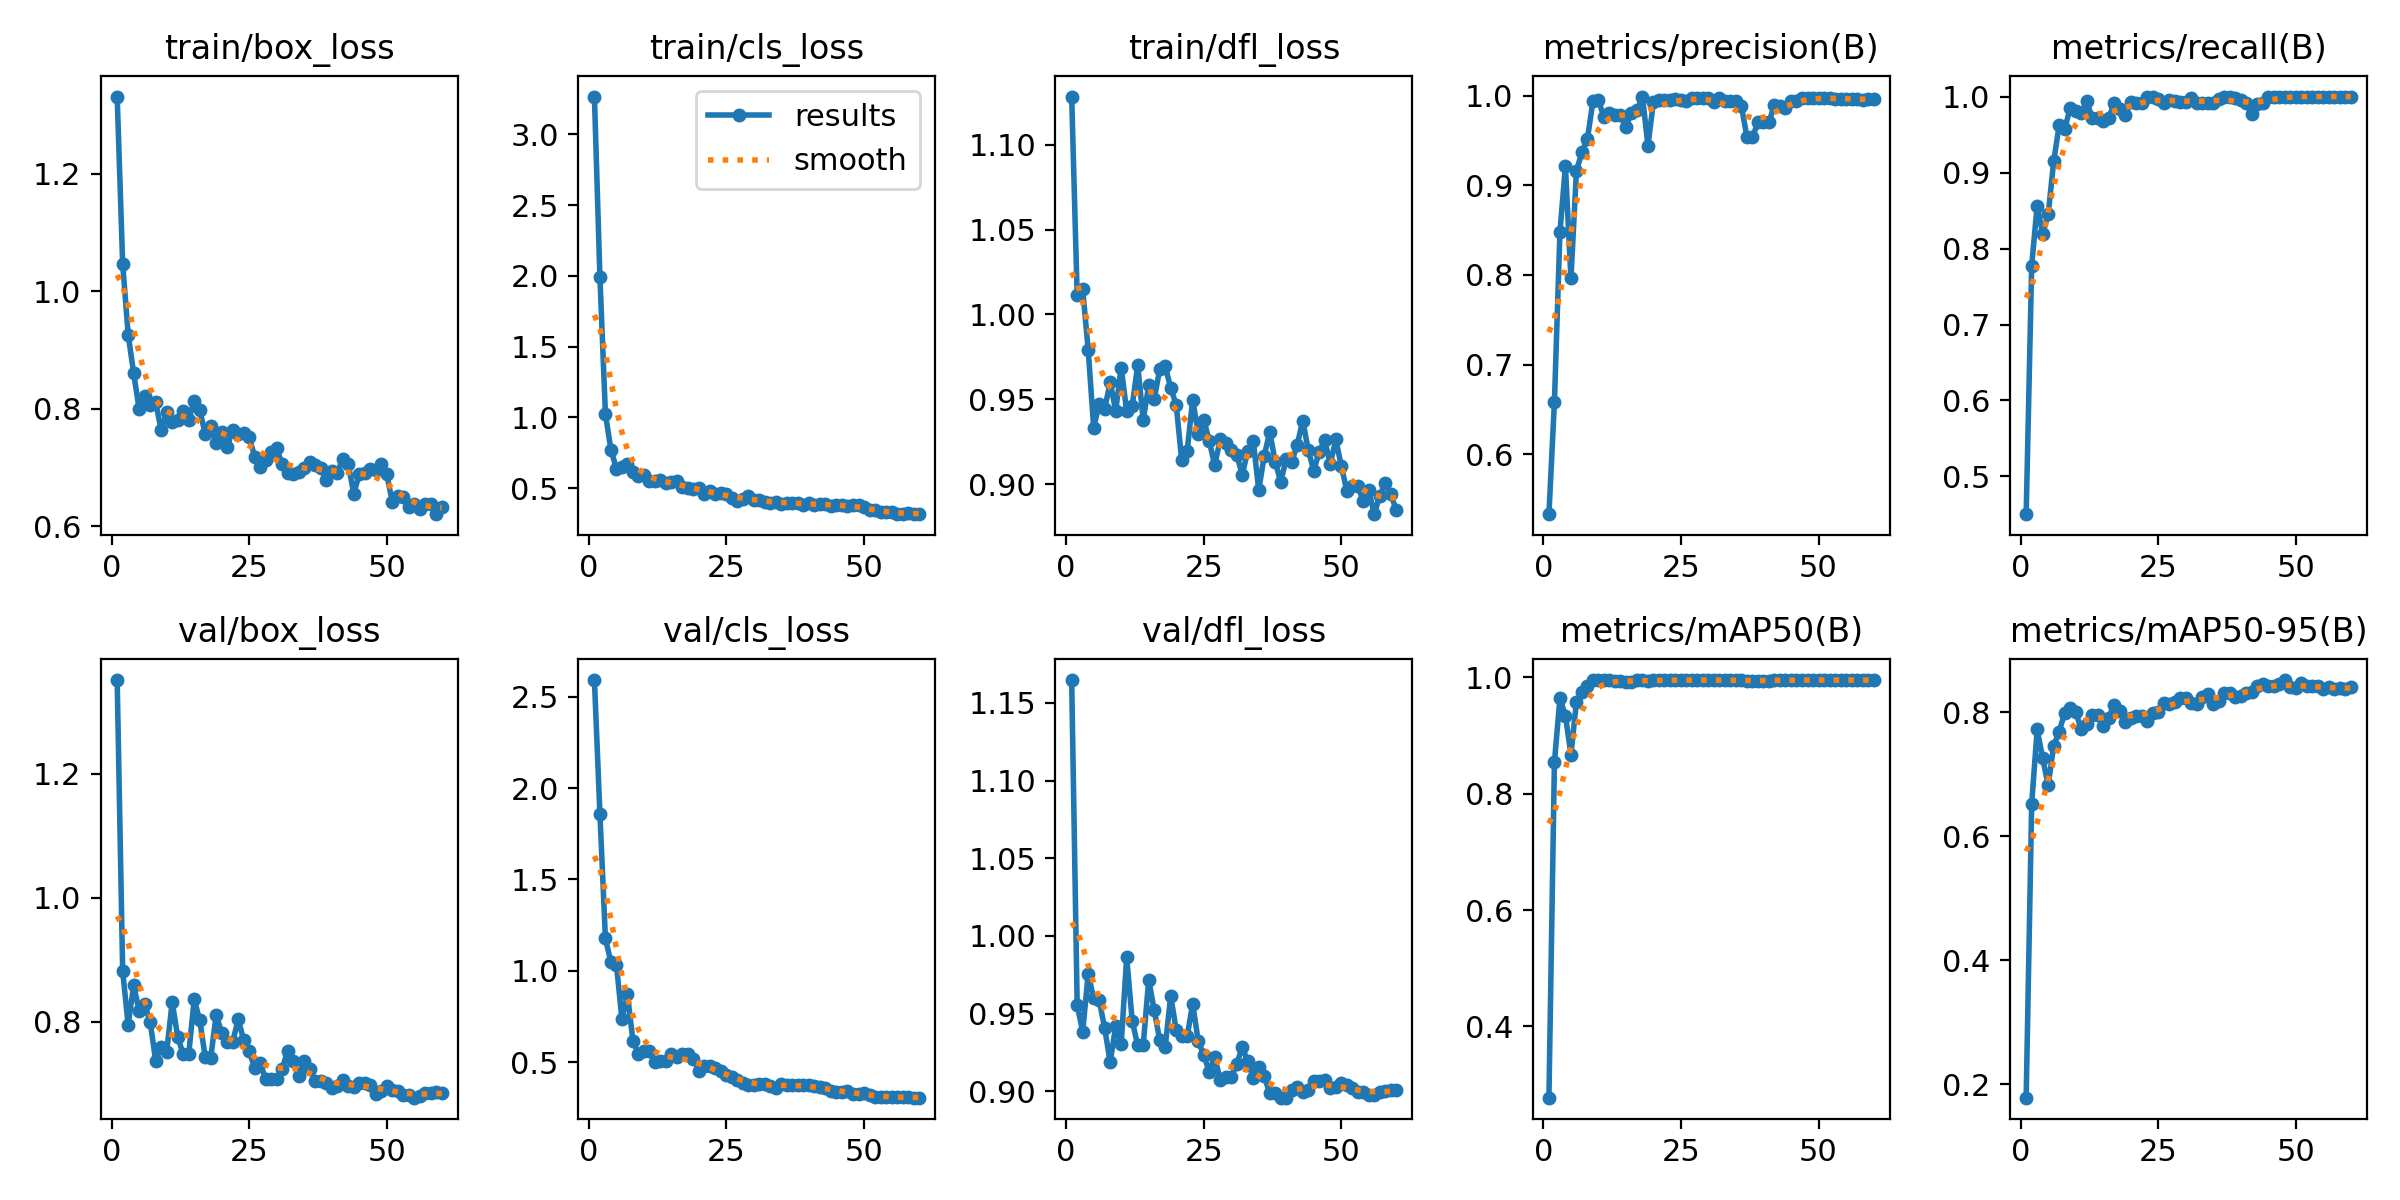

Source data for this figure (header and first rows):
epoch, time, train/box_loss, train/cls_loss, train/dfl_loss, metrics/precision(B), metrics/recall(B), metrics/mAP50(B), metrics/mAP50-95(B), val/box_loss, val/cls_loss, val/dfl_loss, lr/pg0, lr/pg1, lr/pg2
1, 2.948, 1.331, 3.266, 1.128, 0.533, 0.4504, 0.2777, 0.1782, 1.352, 2.591, 1.165, 8.574e-05, 8.574e-05, 8.574e-05
2, 4.187, 1.046, 1.99, 1.011, 0.6583, 0.7775, 0.8542, 0.6519, 0.8815, 1.858, 0.9556, 0.0001827, 0.0001827, 0.0001827
3, 5.42, 0.9259, 1.024, 1.015, 0.8475, 0.8564, 0.9633, 0.7718, 0.7954, 1.177, 0.9382, 0.0002764, 0.0002764, 0.0002764
4, 6.626, 0.86, 0.7715, 0.9793, 0.9212, 0.8192, 0.9341, 0.7257, 0.8589, 1.047, 0.9756, 0.0003667, 0.0003667, 0.0003667
5, 7.788, 0.7986, 0.6389, 0.9333, 0.7961, 0.8448, 0.8667, 0.6816, 0.8175, 1.034, 0.9597, 0.0004538, 0.0004538, 0.0004538
6, 8.968, 0.822, 0.648, 0.947, 0.9157, 0.9146, 0.9577, 0.7456, 0.8289, 0.7349, 0.9585, 0.0005376, 0.0005376, 0.0005376
7, 10.13, 0.8065, 0.6718, 0.9442, 0.9373, 0.9621, 0.9742, 0.7684, 0.7992, 0.8723, 0.9406, 0.000618, 0.000618, 0.000618
8, 11.3, 0.8107, 0.611, 0.9601, 0.9519, 0.9576, 0.9851, 0.7988, 0.7374, 0.6175, 0.9185, 0.0006952, 0.0006952, 0.0006952
9, 12.48, 0.7633, 0.5842, 0.9433, 0.9937, 0.9844, 0.9947, 0.807, 0.7598, 0.5432, 0.9421, 0.000769, 0.000769, 0.000769
10, 13.67, 0.7942, 0.5914, 0.9687, 0.9947, 0.9813, 0.9947, 0.7997, 0.7522, 0.5626, 0.9303, 0.0008396, 0.0008396, 0.0008396
11, 14.84, 0.7777, 0.5498, 0.9428, 0.9761, 0.9782, 0.9948, 0.7724, 0.8323, 0.563, 0.9862, 0.0009068, 0.0009068, 0.0009068
12, 15.99, 0.7806, 0.5527, 0.9459, 0.9809, 0.9939, 0.9944, 0.7811, 0.7759, 0.499, 0.9454, 0.0009708, 0.0009708, 0.0009708
13, 17.13, 0.7968, 0.5552, 0.9701, 0.9781, 0.9718, 0.9931, 0.7944, 0.748, 0.5092, 0.9295, 0.001031, 0.001031, 0.001031
14, 18.26, 0.7807, 0.5387, 0.9379, 0.9781, 0.9718, 0.9931, 0.7944, 0.748, 0.5092, 0.9295, 0.001089, 0.001089, 0.001089
15, 19.41, 0.8134, 0.5453, 0.9581, 0.9652, 0.9677, 0.9922, 0.7769, 0.8362, 0.5432, 0.9717, 0.001099, 0.001099, 0.001099
16, 20.58, 0.7978, 0.5532, 0.9502, 0.9809, 0.9715, 0.9915, 0.7909, 0.8029, 0.5265, 0.9524, 0.001075, 0.001075, 0.001075
17, 21.71, 0.7571, 0.5114, 0.9675, 0.9837, 0.9917, 0.9943, 0.8119, 0.7439, 0.5433, 0.9329, 0.001052, 0.001052, 0.001052
18, 22.89, 0.7707, 0.5, 0.9695, 0.999, 0.9833, 0.9943, 0.8011, 0.7421, 0.5447, 0.9283, 0.001028, 0.001028, 0.001028
19, 24.05, 0.7413, 0.4979, 0.9567, 0.9442, 0.9751, 0.9926, 0.7833, 0.8117, 0.5184, 0.9614, 0.001005, 0.001005, 0.001005
20, 25.25, 0.7606, 0.5025, 0.9467, 0.9933, 0.9929, 0.995, 0.79, 0.7815, 0.4543, 0.9395, 0.000981, 0.000981, 0.000981
21, 26.41, 0.7355, 0.4577, 0.9139, 0.9955, 0.9917, 0.9948, 0.7938, 0.768, 0.4801, 0.9356, 0.0009574, 0.0009574, 0.0009574
22, 27.58, 0.7637, 0.4826, 0.9197, 0.9955, 0.9917, 0.9948, 0.7938, 0.768, 0.4801, 0.9356, 0.0009339, 0.0009339, 0.0009339
23, 28.74, 0.7577, 0.4595, 0.9498, 0.995, 1, 0.995, 0.7854, 0.8043, 0.4678, 0.9563, 0.0009103, 0.0009103, 0.0009103
24, 29.91, 0.7579, 0.4677, 0.9297, 0.9959, 1, 0.995, 0.7987, 0.7704, 0.4513, 0.9322, 0.0008867, 0.0008867, 0.0008867
25, 31.07, 0.751, 0.4562, 0.938, 0.9955, 0.9974, 0.995, 0.7999, 0.7531, 0.4285, 0.9235, 0.0008631, 0.0008631, 0.0008631
26, 32.21, 0.7181, 0.4292, 0.9255, 0.9937, 0.9917, 0.9948, 0.814, 0.7248, 0.4202, 0.9125, 0.0008395, 0.0008395, 0.0008395
27, 33.4, 0.7009, 0.4131, 0.9111, 0.9975, 0.9952, 0.995, 0.8133, 0.7331, 0.4009, 0.922, 0.000816, 0.000816, 0.000816
28, 34.56, 0.7131, 0.4223, 0.9264, 0.9978, 0.9939, 0.995, 0.8158, 0.7079, 0.3836, 0.9075, 0.0007924, 0.0007924, 0.0007924
29, 35.73, 0.7268, 0.4425, 0.9239, 0.9979, 0.9932, 0.995, 0.8226, 0.7085, 0.3739, 0.9089, 0.0007688, 0.0007688, 0.0007688
30, 36.9, 0.7325, 0.4141, 0.92, 0.9979, 0.9932, 0.995, 0.8226, 0.7085, 0.3739, 0.9089, 0.0007452, 0.0007452, 0.0007452
31, 38.07, 0.705, 0.4188, 0.9174, 0.9928, 0.9984, 0.995, 0.8148, 0.7248, 0.3799, 0.9175, 0.0007216, 0.0007216, 0.0007216
32, 39.21, 0.6897, 0.4029, 0.9055, 0.9969, 0.9917, 0.9948, 0.8129, 0.7533, 0.3794, 0.9283, 0.0006981, 0.0006981, 0.0006981
33, 40.39, 0.6883, 0.3953, 0.9195, 0.994, 0.9917, 0.9948, 0.824, 0.7373, 0.372, 0.9193, 0.0006745, 0.0006745, 0.0006745
34, 41.61, 0.6926, 0.4028, 0.9257, 0.9941, 0.9917, 0.9948, 0.8293, 0.7126, 0.3604, 0.9084, 0.0006509, 0.0006509, 0.0006509
35, 42.79, 0.6988, 0.391, 0.8965, 0.9937, 0.991, 0.9947, 0.8125, 0.7363, 0.3782, 0.9158, 0.0006273, 0.0006273, 0.0006273
36, 43.94, 0.7098, 0.3989, 0.9166, 0.988, 0.9971, 0.9948, 0.8177, 0.7241, 0.3736, 0.9095, 0.0006038, 0.0006038, 0.0006038
37, 45.11, 0.704, 0.3931, 0.9308, 0.9537, 1, 0.9934, 0.8299, 0.7052, 0.3737, 0.8988, 0.0005802, 0.0005802, 0.0005802
38, 46.26, 0.6993, 0.3983, 0.9131, 0.9537, 1, 0.9934, 0.8299, 0.7052, 0.3737, 0.8988, 0.0005566, 0.0005566, 0.0005566
39, 47.44, 0.6779, 0.3841, 0.9014, 0.9703, 0.9982, 0.994, 0.8243, 0.7007, 0.3761, 0.8958, 0.000533, 0.000533, 0.000533
40, 48.6, 0.6945, 0.395, 0.9148, 0.9707, 0.9955, 0.994, 0.8252, 0.6931, 0.3768, 0.8959, 0.0005094, 0.0005094, 0.0005094
41, 49.78, 0.6908, 0.3816, 0.9131, 0.9703, 0.9911, 0.994, 0.8308, 0.6962, 0.3701, 0.901, 0.0004859, 0.0004859, 0.0004859
42, 50.98, 0.7138, 0.391, 0.9231, 0.9901, 0.9767, 0.9942, 0.8326, 0.706, 0.3636, 0.9028, 0.0004623, 0.0004623, 0.0004623
43, 52.15, 0.7055, 0.3869, 0.9374, 0.9889, 0.9897, 0.9944, 0.8427, 0.6972, 0.3575, 0.8992, 0.0004387, 0.0004387, 0.0004387
44, 53.36, 0.6554, 0.3745, 0.9202, 0.9861, 0.9919, 0.9948, 0.8459, 0.6948, 0.3441, 0.9007, 0.0004151, 0.0004151, 0.0004151
45, 54.52, 0.6883, 0.3795, 0.9078, 0.9943, 0.999, 0.995, 0.8415, 0.7021, 0.3367, 0.9068, 0.0003915, 0.0003915, 0.0003915
46, 55.68, 0.6902, 0.381, 0.9191, 0.9943, 0.999, 0.995, 0.8415, 0.7021, 0.3367, 0.9068, 0.000368, 0.000368, 0.000368
47, 56.82, 0.6974, 0.3758, 0.926, 0.9976, 1, 0.995, 0.8446, 0.6983, 0.3411, 0.9072, 0.0003444, 0.0003444, 0.0003444
48, 57.97, 0.6948, 0.3829, 0.9118, 0.9976, 1, 0.995, 0.8515, 0.6845, 0.3285, 0.902, 0.0003208, 0.0003208, 0.0003208
49, 59.15, 0.7053, 0.3819, 0.9263, 0.9978, 1, 0.995, 0.8402, 0.6882, 0.3282, 0.9024, 0.0002972, 0.0002972, 0.0002972
50, 60.31, 0.6884, 0.3699, 0.9108, 0.9977, 1, 0.995, 0.8387, 0.6965, 0.3339, 0.905, 0.0002737, 0.0002737, 0.0002737
51, 61.46, 0.6417, 0.3436, 0.8962, 0.9978, 1, 0.995, 0.8462, 0.6907, 0.3215, 0.9037, 0.0002501, 0.0002501, 0.0002501
52, 62.57, 0.6513, 0.3468, 0.8992, 0.9976, 1, 0.995, 0.8418, 0.6885, 0.3114, 0.9021, 0.0002265, 0.0002265, 0.0002265
53, 63.67, 0.649, 0.3286, 0.8987, 0.9968, 1, 0.995, 0.8418, 0.6814, 0.3071, 0.8993, 0.0002029, 0.0002029, 0.0002029
54, 64.78, 0.6333, 0.3286, 0.8901, 0.9968, 1, 0.995, 0.8418, 0.6814, 0.3071, 0.8993, 0.0001793, 0.0001793, 0.0001793
55, 65.9, 0.6374, 0.3288, 0.8965, 0.9963, 1, 0.995, 0.8371, 0.6778, 0.3078, 0.8976, 0.0001558, 0.0001558, 0.0001558
56, 67, 0.6299, 0.3194, 0.8822, 0.996, 1, 0.995, 0.8403, 0.6797, 0.3075, 0.8973, 0.0001322, 0.0001322, 0.0001322
57, 68.11, 0.6381, 0.3209, 0.8932, 0.996, 1, 0.995, 0.8366, 0.6845, 0.3098, 0.8993, 0.0001086, 0.0001086, 0.0001086
58, 69.22, 0.6373, 0.3247, 0.9006, 0.9957, 1, 0.995, 0.8386, 0.6855, 0.308, 0.8999, 8.50255e-05, 8.50255e-05, 8.50255e-05
59, 70.33, 0.6204, 0.317, 0.8943, 0.9957, 1, 0.995, 0.8377, 0.6865, 0.3064, 0.9011, 6.1447e-05, 6.1447e-05, 6.1447e-05
60, 71.43, 0.6321, 0.3166, 0.8845, 0.9961, 0.9997, 0.995, 0.8396, 0.6859, 0.3059, 0.9011, 3.78685e-05, 3.78685e-05, 3.78685e-05
